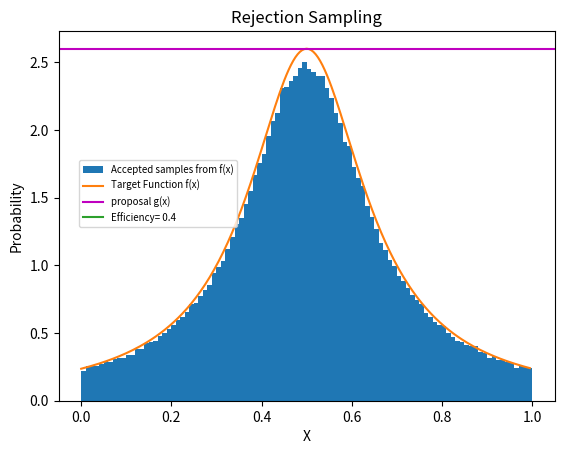

This chart was generated by the following Python code:
import numpy as np
import random
import matplotlib.pyplot as plt


#create n random numbers
n=1000000
numbersx=[]
numbersy=[]

for i in range(1,n):
    numbersx.append(random.uniform(0, 1))
    numbersy.append(random.uniform(0, 1))




#curve
x= np.arange(0,1, 0.005)
y=2.6/(10*(2*x-1)**2+1)#2.6 is the normalization factor


#bound or proposal function
#g(x)=2.6

#Where the magic happens
i=0
accepted=[]
for i in range(0, len(numbersx)):
     if numbersy[i]<=1/(10*(2*numbersx[i]-1)**2+1):
         accepted.append(numbersx[i])


         
#Calculate the Efficiency (not sure that is the right spelling)
efficiency=round(len(accepted)/len(numbersx),3)


#Plotting Stuff         
fig,ax=plt.subplots()
weights = np.ones_like(accepted) / len(accepted)
plt.hist(accepted,100, density=True, label='Accepted samples from f(x)')
plt.title("Rejection Sampling")
plt.xlabel("X")
plt.ylabel("Probability")
plt.plot(x,y, label="Target Function f(x)")
plt.axhline(y=2.6, color='m', label='proposal g(x)')
plt.plot([],[],label="Efficiency= "+str(efficiency))
plt.legend(bbox_to_anchor=(0.36, 0.65), loc=1,fontsize=7, borderaxespad=0.)

plt.savefig('DensityEstimation.pdf')

plt.show()


